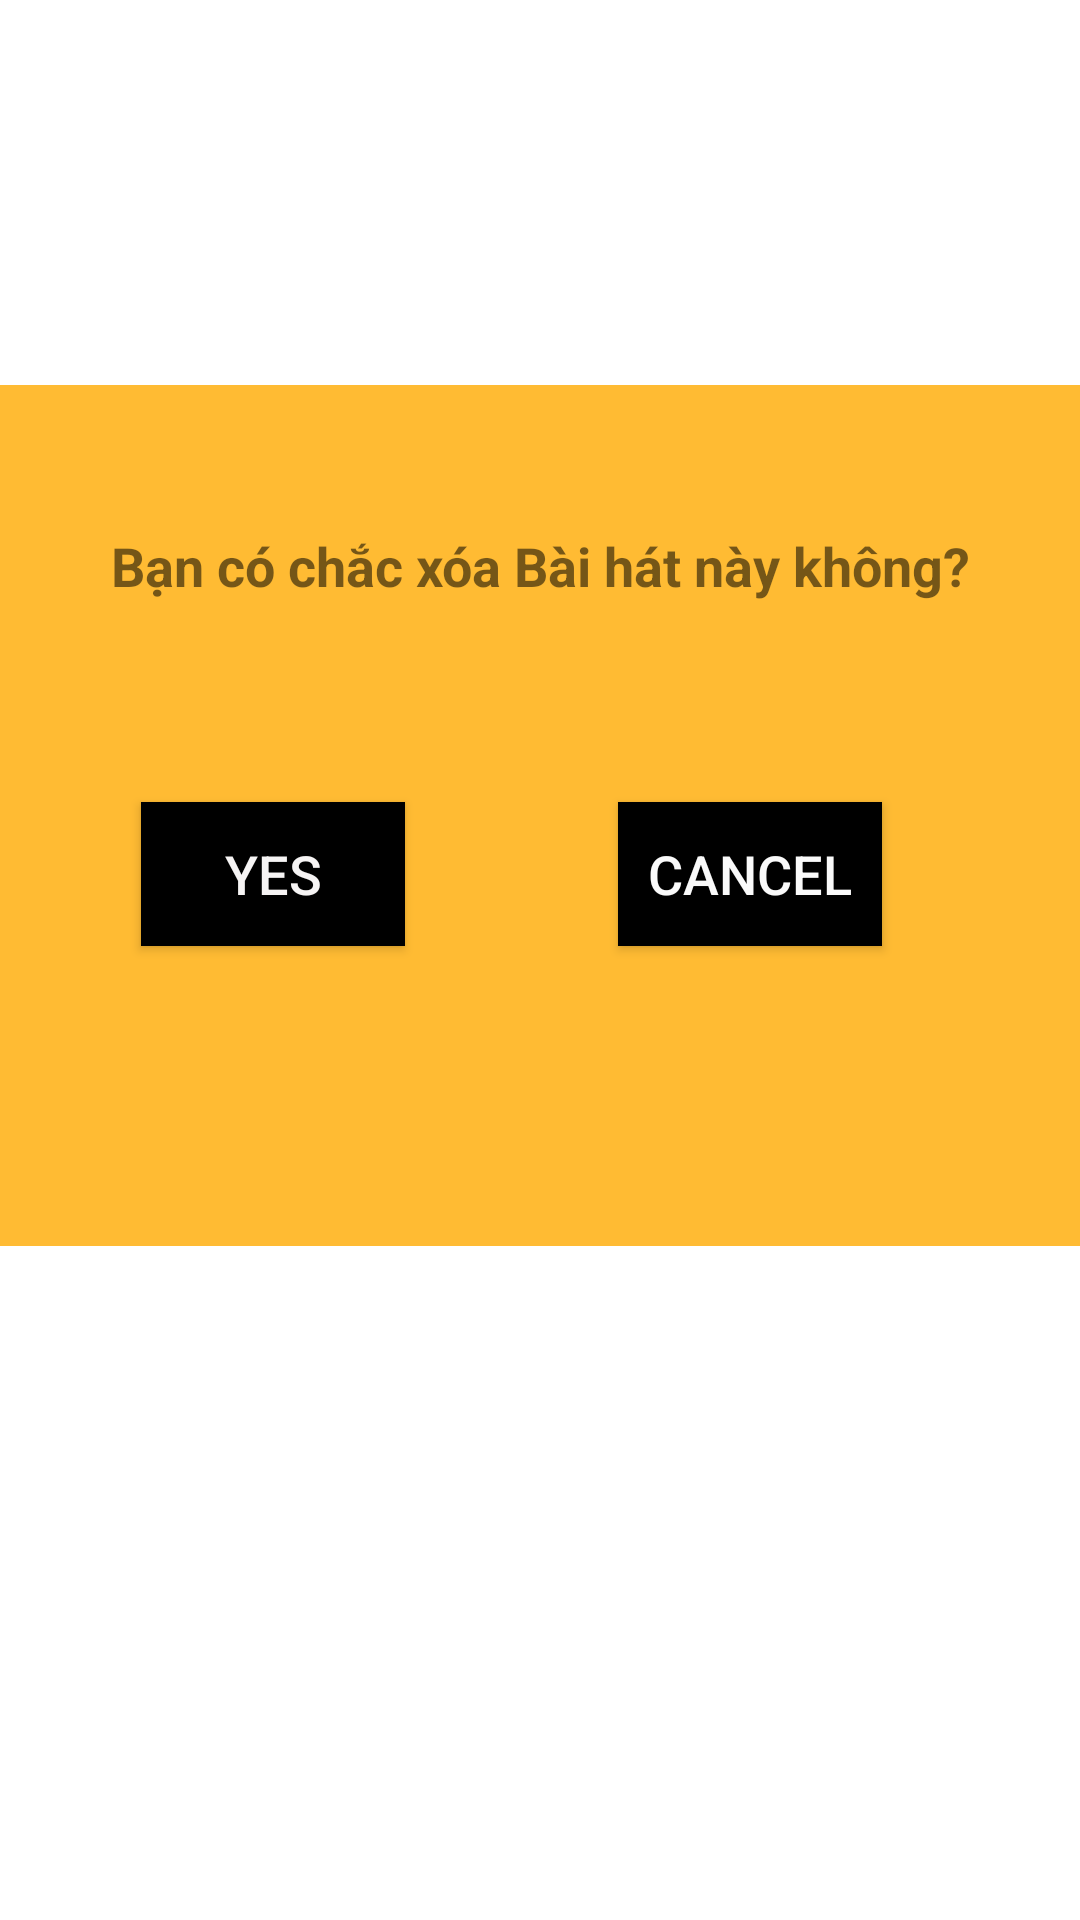

This screen was rendered from an Android layout file. Write that file and the resources it references.
<!-- AndroidManifest.xml: application theme Theme.OnThiMusic -->
<!-- res/layout/activity_delete.xml -->
<?xml version="1.0" encoding="utf-8"?>
<androidx.constraintlayout.widget.ConstraintLayout xmlns:android="http://schemas.android.com/apk/res/android"
    xmlns:app="http://schemas.android.com/apk/res-auto"
    xmlns:tools="http://schemas.android.com/tools"
    android:layout_width="match_parent"
    android:layout_height="match_parent"
    tools:context=".Delete">
    <View
        android:id="@+id/view3"
        android:layout_width="370dp"
        android:layout_height="287dp"
        android:background="@android:color/holo_orange_light"
        app:layout_constraintBottom_toBottomOf="parent"
        app:layout_constraintEnd_toEndOf="parent"
        app:layout_constraintStart_toStartOf="parent"
        app:layout_constraintTop_toTopOf="parent"
        app:layout_constraintVertical_bias="0.364" />

    <TextView
        android:id="@+id/textView5"
        android:layout_width="wrap_content"
        android:layout_height="wrap_content"
        android:layout_marginTop="48dp"
        android:text="Bạn có chắc xóa Bài hát này không?"
        android:textColorHint="#040404"
        android:textSize="18sp"
        android:textStyle="bold"
        app:layout_constraintEnd_toEndOf="@+id/view3"
        app:layout_constraintStart_toStartOf="@+id/view3"
        app:layout_constraintTop_toTopOf="@+id/view3" />

    <Button
        android:id="@+id/btnYes"
        android:layout_width="wrap_content"
        android:layout_height="wrap_content"
        android:layout_marginStart="52dp"
        android:layout_marginLeft="52dp"
        android:layout_marginBottom="100dp"
        android:background="@color/black"
        android:text="YES"
        android:textColor="#F6F4F4"
        android:textSize="18sp"
        app:layout_constraintBottom_toBottomOf="@+id/view3"
        app:layout_constraintStart_toStartOf="@+id/view3" />

    <Button
        android:id="@+id/btnCanCer"
        android:layout_width="wrap_content"
        android:layout_height="wrap_content"
        android:background="@color/black"
        android:text="CANCEL"
        android:textColor="#FAFAFA"
        android:textSize="18sp"
        app:layout_constraintBottom_toBottomOf="@+id/btnYes"
        app:layout_constraintEnd_toEndOf="@+id/view3"
        app:layout_constraintStart_toEndOf="@+id/btnYes"
        app:layout_constraintTop_toTopOf="@+id/btnYes" />
</androidx.constraintlayout.widget.ConstraintLayout>
<!-- resources referenced by this layout -->
<resources>
  <style name="Theme.OnThiMusic" parent="Theme.MaterialComponents.DayNight.DarkActionBar">
          
          <item name="colorPrimary">@color/purple_500</item>
          <item name="colorPrimaryVariant">@color/purple_700</item>
          <item name="colorOnPrimary">@color/white</item>
          
          <item name="colorSecondary">@color/teal_200</item>
          <item name="colorSecondaryVariant">@color/teal_700</item>
          <item name="colorOnSecondary">@color/black</item>
          
          <item name="android:statusBarColor" tools:targetApi="l">?attr/colorPrimaryVariant</item>
          
      </style>
  <!-- not gathered from this repository: default colours our renderer supplied (Android Studio template values) -->
  <color name="purple_500">#FF6200EE</color>
  <color name="purple_700">#FF3700B3</color>
  <color name="teal_200">#FF03DAC5</color>
  <color name="teal_700">#FF018786</color>
  <color name="black">#FF000000</color>
  <color name="white">#FFFFFFFF</color>
</resources>
